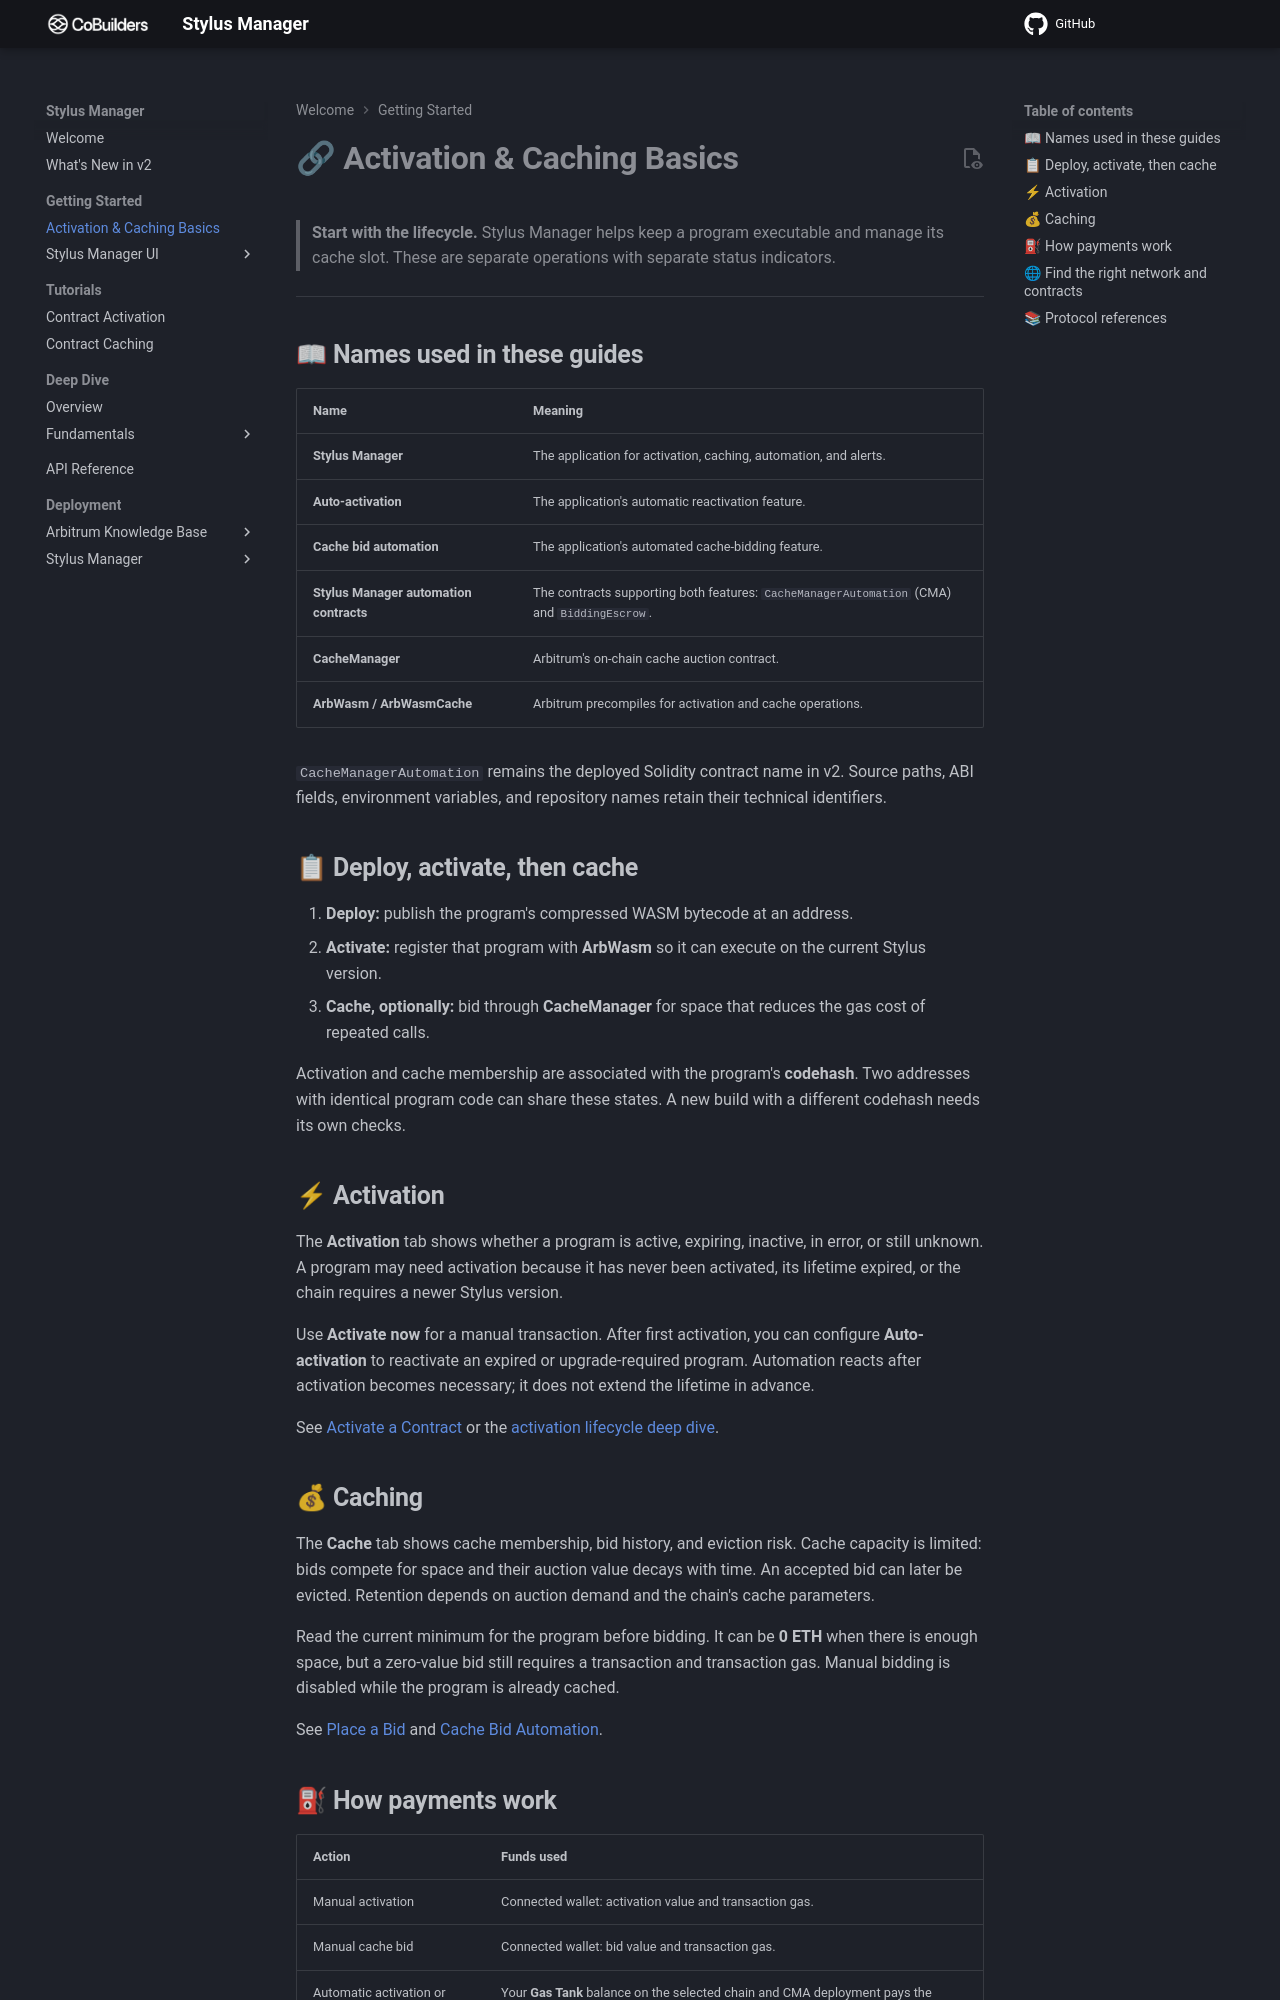

repository: CoBuilders-xyz/stylus-cm-deploy · page: getting-started/cache-manager-basics/index.html · generator: mkdocs

# **🔗 Activation & Caching Basics**

> **Start with the lifecycle.** Stylus Manager helps keep a program executable and manage its cache slot. These are separate operations with separate status indicators.

---

## **📖 Names used in these guides**

| Name | Meaning |
| --- | --- |
| **Stylus Manager** | The application for activation, caching, automation, and alerts. |
| **Auto-activation** | The application's automatic reactivation feature. |
| **Cache bid automation** | The application's automated cache-bidding feature. |
| **Stylus Manager automation contracts** | The contracts supporting both features: `CacheManagerAutomation` (CMA) and `BiddingEscrow`. |
| **CacheManager** | Arbitrum's on-chain cache auction contract. |
| **ArbWasm / ArbWasmCache** | Arbitrum precompiles for activation and cache operations. |

`CacheManagerAutomation` remains the deployed Solidity contract name in v2. Source paths, ABI fields, environment variables, and repository names retain their technical identifiers.

## **📋 Deploy, activate, then cache**

1. **Deploy:** publish the program's compressed WASM bytecode at an address.
2. **Activate:** register that program with **ArbWasm** so it can execute on the current Stylus version.
3. **Cache, optionally:** bid through **CacheManager** for space that reduces the gas cost of repeated calls.

Activation and cache membership are associated with the program's **codehash**. Two addresses with identical program code can share these states. A new build with a different codehash needs its own checks.

## **⚡ Activation**

The **Activation** tab shows whether a program is active, expiring, inactive, in error, or still unknown. A program may need activation because it has never been activated, its lifetime expired, or the chain requires a newer Stylus version.

Use **Activate now** for a manual transaction. After first activation, you can configure **Auto-activation** to reactivate an expired or upgrade-required program. Automation reacts after activation becomes necessary; it does not extend the lifetime in advance.

See [Activate a Contract](stylus-cache-manager-ui/tutorials/activation.md) or the [activation lifecycle deep dive](../deep-dive/activation-lifecycle.md).

## **💰 Caching**

The **Cache** tab shows cache membership, bid history, and eviction risk. Cache capacity is limited: bids compete for space and their auction value decays with time. An accepted bid can later be evicted. Retention depends on auction demand and the chain's cache parameters.

Read the current minimum for the program before bidding. It can be **0 ETH** when there is enough space, but a zero-value bid still requires a transaction and transaction gas. Manual bidding is disabled while the program is already cached.

See [Place a Bid](stylus-cache-manager-ui/tutorials/place-bid.md) and [Cache Bid Automation](stylus-cache-manager-ui/tutorials/bid-automation.md).
